Dataset: specs (GitHub, loopyNid/appliedMachineLearningSound). Classes: aluminum, brass, bronze.

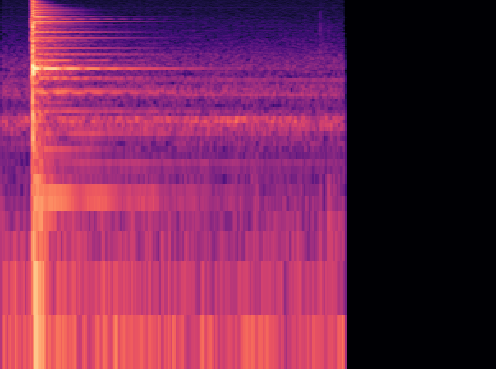
Label: bronze

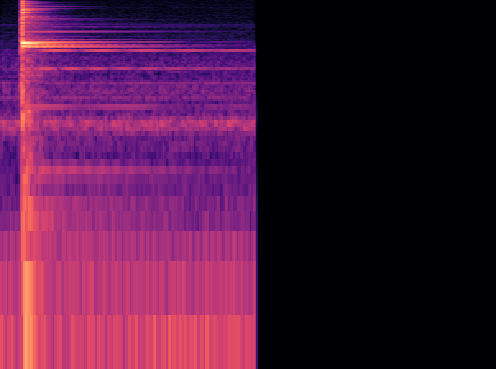
Label: brass

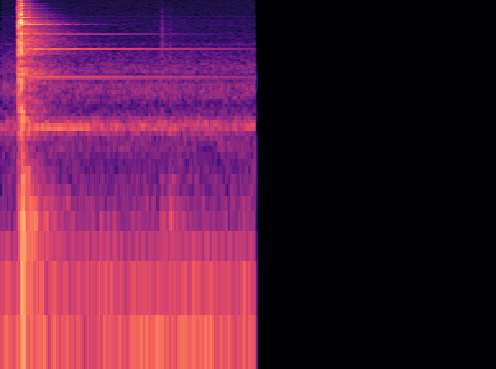
Label: aluminum

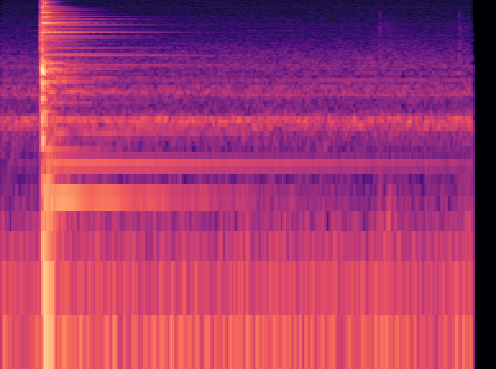
Label: bronze

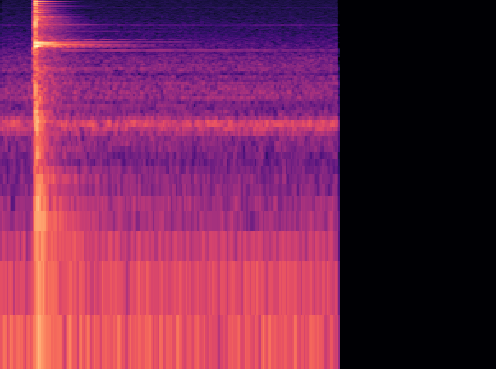
Label: brass

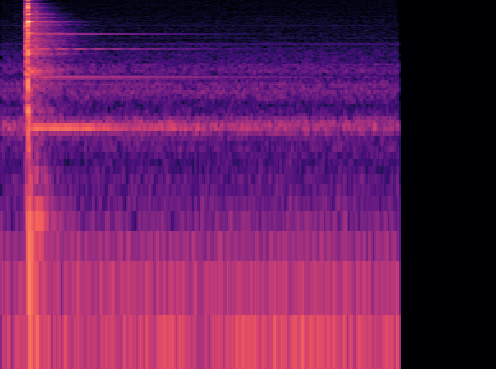
Label: aluminum
